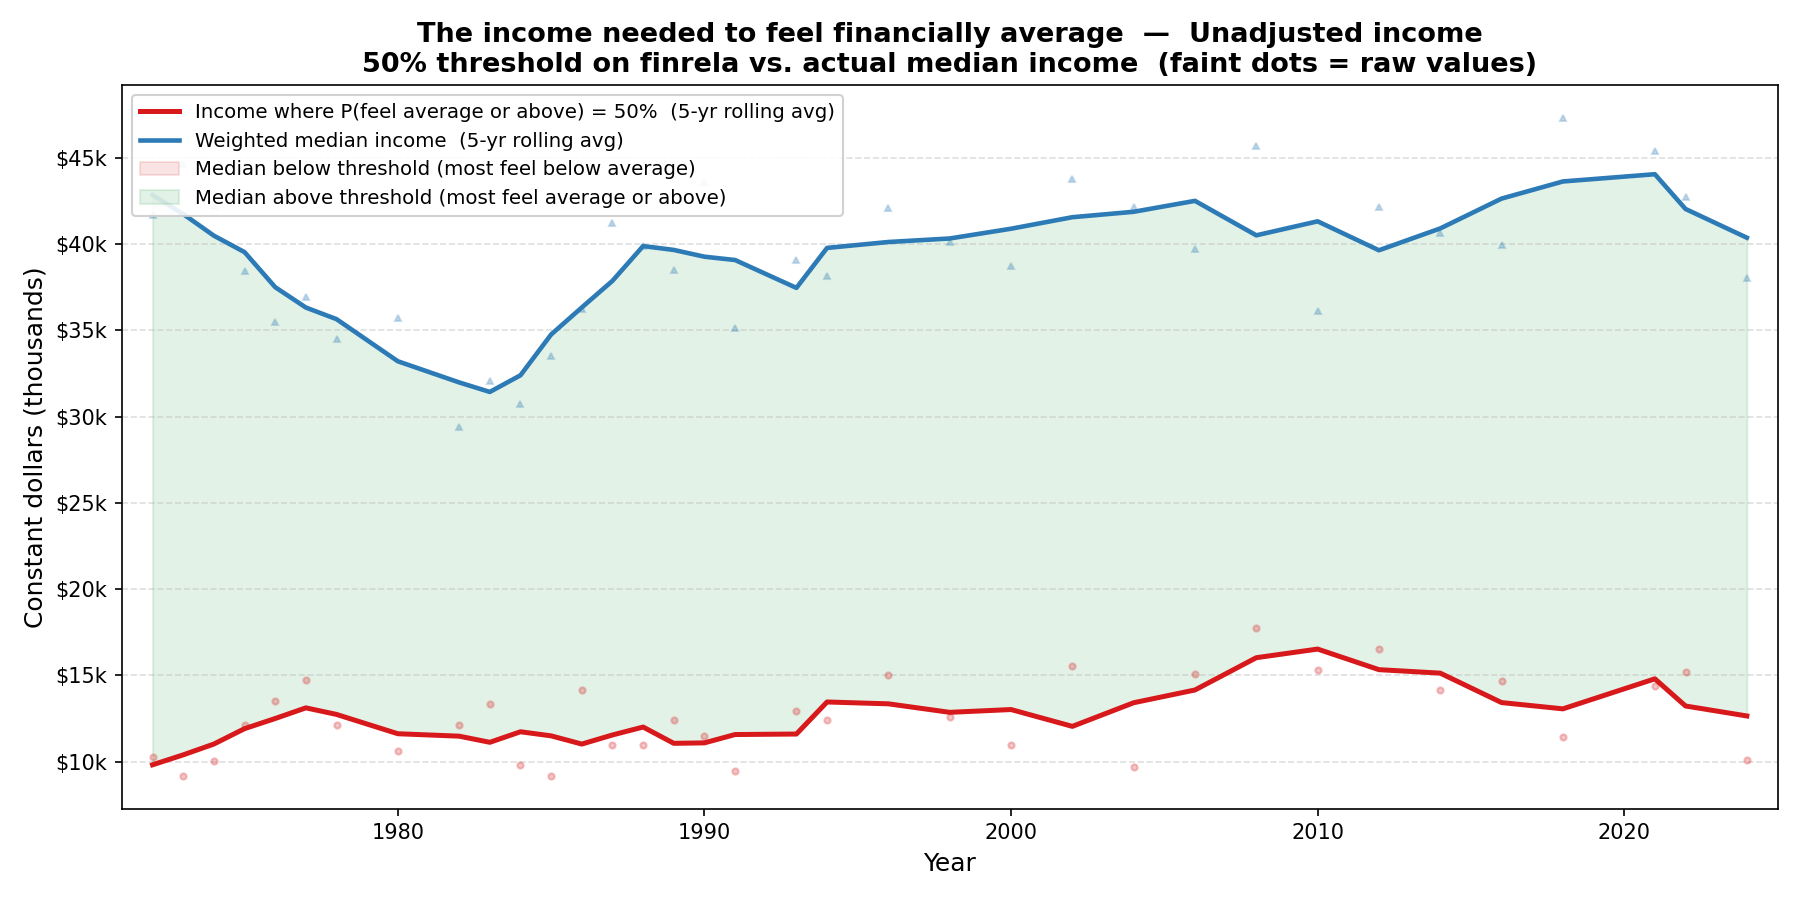

The data file committed next to this chart (first rows):
year, threshold_income, median_income, n, b0, b1, threshold_income_smooth, median_income_smooth
1972, 10258, 41667, 1465, -11.7, 1.3, 9826, 42842
1973, 9180, 44643, 1389, -10.6, 1.2, 10401, 41735
1974, 10038, 42215, 1351, -9.8, 1.1, 11028, 40482
1975, 12129, 38414, 1398, -11.6, 1.2, 11919, 39529
1976, 13533, 35471, 1385, -12.5, 1.3, 12507, 37498
1977, 14715, 36903, 1391, -13.8, 1.4, 13124, 36319
1978, 12120, 34487, 1425, -12.3, 1.3, 12743, 35646
1980, 10605, 35722, 1347, -8.4, 0.9, 11625, 33205
1982, 12149, 29406, 1668, -10.3, 1.1, 11484, 31980
1983, 13374, 32035, 1441, -12.7, 1.3, 11128, 31429
1984, 9808, 30758, 1339, -9.4, 1.0, 11739, 32394
1985, 9182, 33517, 1411, -8.2, 0.9, 11502, 34757
1986, 14184, 36254, 1340, -13.6, 1.4, 11026, 36324
1987, 10960, 41223, 1651, -9.0, 1.0, 11553, 37866
1988, 10997, 39867, 1352, -9.9, 1.1, 12012, 39880
1989, 12444, 38467, 1374, -10.8, 1.1, 11069, 39656
1990, 11478, 43589, 1225, -9.8, 1.1, 11096, 39264
1991, 9464, 35135, 1355, -9.2, 1.0, 11578, 39072
1993, 12927, 39095, 1460, -9.9, 1.0, 11608, 37457
1994, 12432, 38141, 2619, -10.4, 1.1, 13464, 39773
1996, 15035, 42083, 2540, -11.6, 1.2, 13358, 40116
1998, 12608, 40124, 2481, -9.3, 1.0, 12864, 40320
2000, 10951, 38752, 2430, -8.8, 0.9, 13027, 40885
2002, 15522, 43779, 1221, -11.3, 1.2, 12052, 41553
2004, 9682, 42127, 1166, -7.7, 0.8, 13421, 41867
2006, 15059, 39695, 2564, -11.1, 1.2, 14160, 42500
2008, 17738, 45678, 1762, -11.5, 1.2, 16030, 40502
2010, 15293, 36135, 1794, -8.5, 0.9, 16531, 41314
2012, 16561, 42130, 1748, -11.3, 1.2, 15337, 39637
2014, 14158, 40645, 2302, -9.4, 1.0, 15135, 40902
2016, 14687, 39930, 2586, -10.5, 1.1, 13430, 42631
2018, 11446, 47318, 2139, -7.4, 0.8, 13066, 43624
2021, 14390, 45360, 3502, -8.9, 0.9, 14806, 44044
2022, 15223, 42728, 3090, -10.7, 1.1, 13233, 42030
2024, 10086, 38002, 2912, -7.0, 0.8, 12654, 40365
